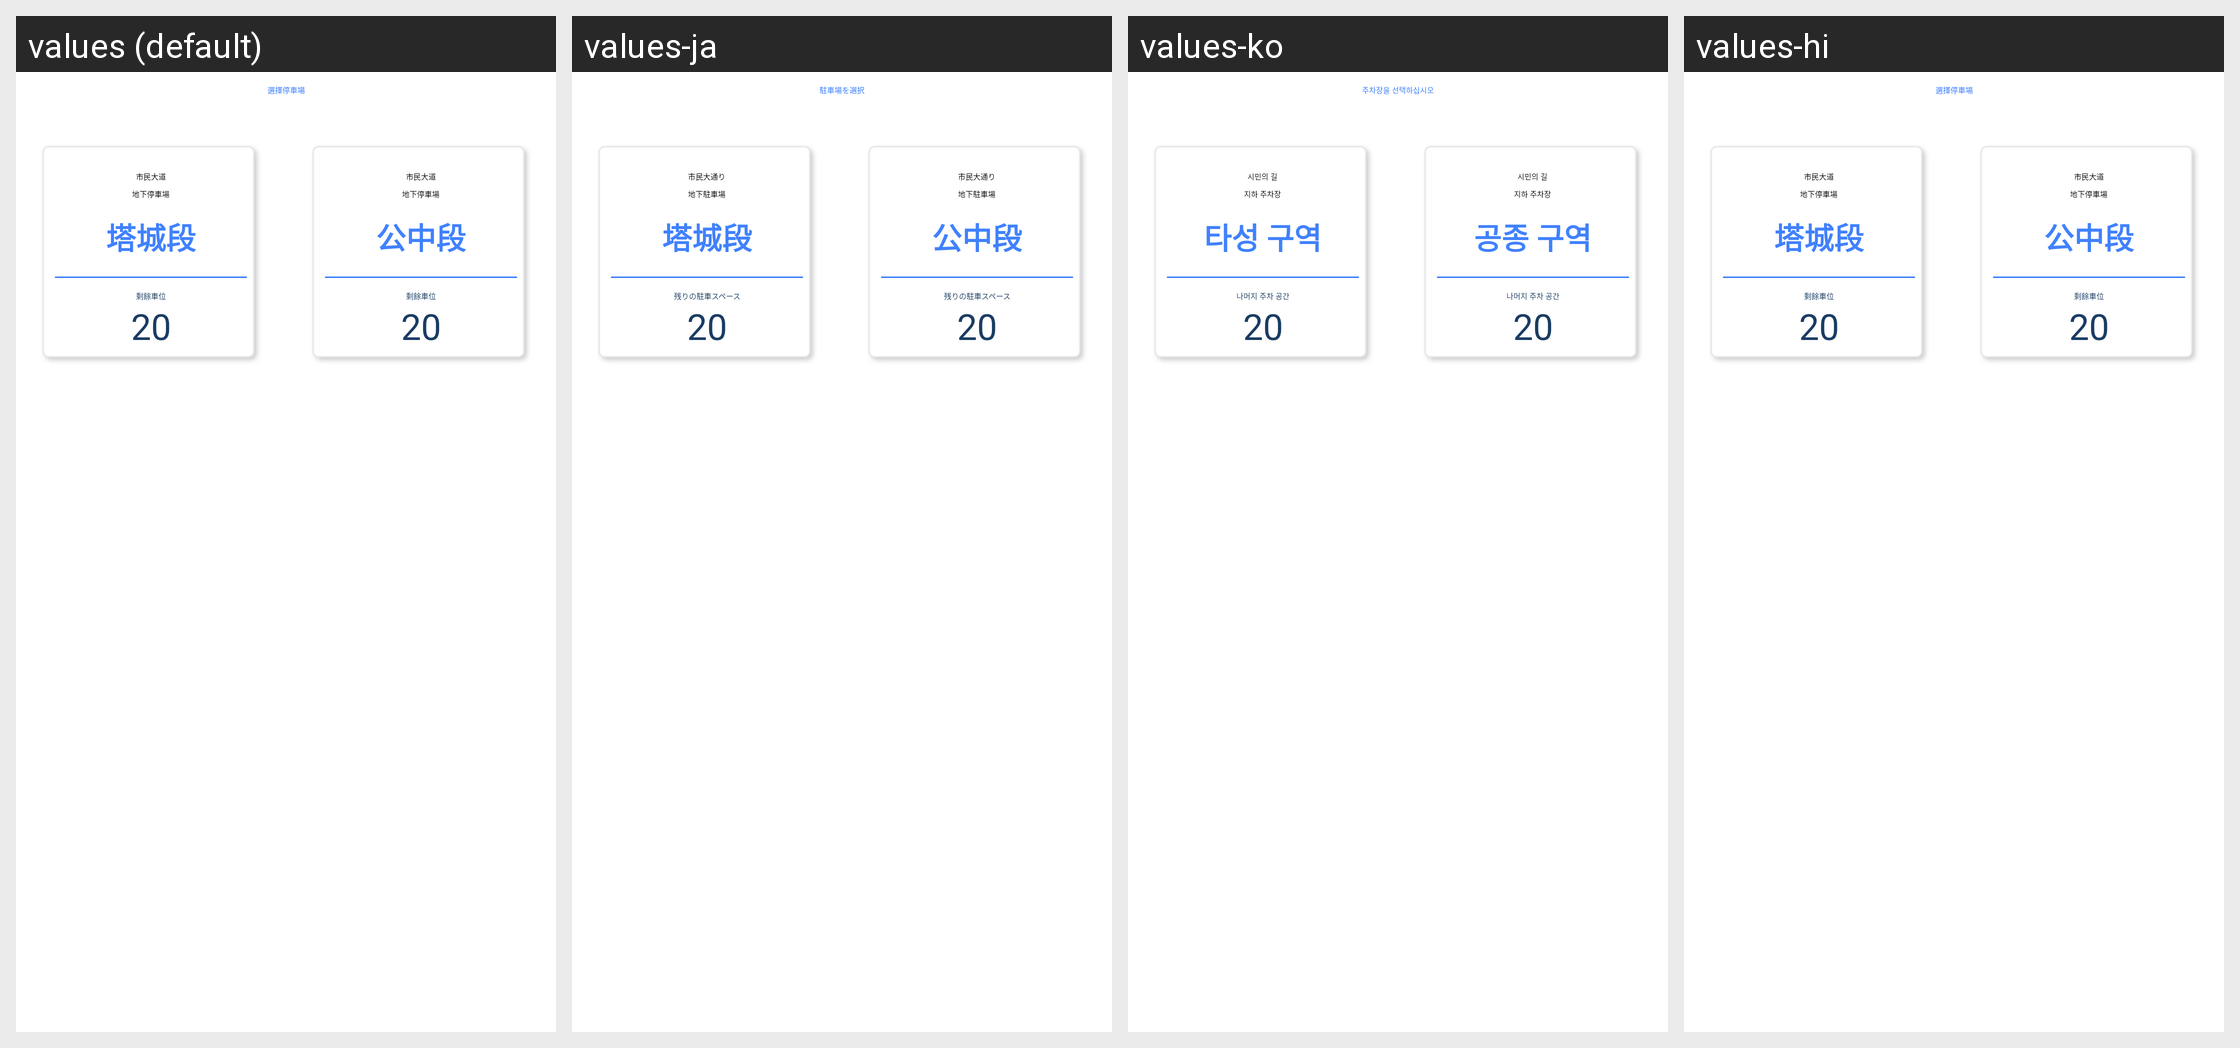

Here is an Android app screen in its default locale and in the app's own translations. Write out the translated-string differences for the strings that appear on this screen.
Android screen res/layout/activity_building_select2.xml rendered under 4 locales, left to right: values (default), values-ja, values-ko, values-hi. Device: Nexus 5 (rendered at 1080×1920; each locale shown at half size, 540×960, under a caption strip naming it); theme AppTheme.
Other locales in the repository, not shown: values-af, values-ar, values-bg, values-bn, values-ca, values-cs, values-da, values-de, values-el, values-en, values-en-rGB, values-es, values-es-rES, values-eu, values-fi, values-fr, values-gu, values-hr, values-hu, values-id, values-in, values-it, values-iw, values-ja-rJP, values-kn, values-ko-rKR, values-ml, values-mr, values-ms, values-nb, values-nl, values-pa, values-pl, values-pt, values-pt-rPT, values-ro, values-ru, values-sk, values-sl, values-sv, values-ta, values-te, values-th, values-tl, values-tr, values-uk, values-vi, values-zh, values-zh-rCN, values-zh-rHK, values-zh-rTW.
Strings drawn on this screen, with the default value and each locale's value (text and hints the layout hard-codes, and strings that could not be matched under every locale, appear in the picture but are not listed):

lot_selection
  values: 選擇停車場
  values-ja: 駐車場を選択
  values-ko: 주차장을 선택하십시오
  values-hi: 選擇停車場  [not translated; the default value is used]

shi_min_road
  values: 市民大道
  values-ja: 市民大通り
  values-ko: 시민의 길
  values-hi: 市民大道  [not translated; the default value is used]

under_ground
  values: 地下停車場
  values-ja: 地下駐車場
  values-ko: 지하 주차장
  values-hi: 地下停車場  [not translated; the default value is used]

tc_part
  values: 塔城段
  values-ja: 塔城段
  values-ko: 타성 구역
  values-hi: 塔城段  [not translated; the default value is used]

remain_lots
  values: 剩餘車位
  values-ja: 残りの駐車スペース
  values-ko: 나머지 주차 공간
  values-hi: 剩餘車位  [not translated; the default value is used]

gc_part
  values: 公中段
  values-ja: 公中段
  values-ko: 공종 구역
  values-hi: 公中段  [not translated; the default value is used]
